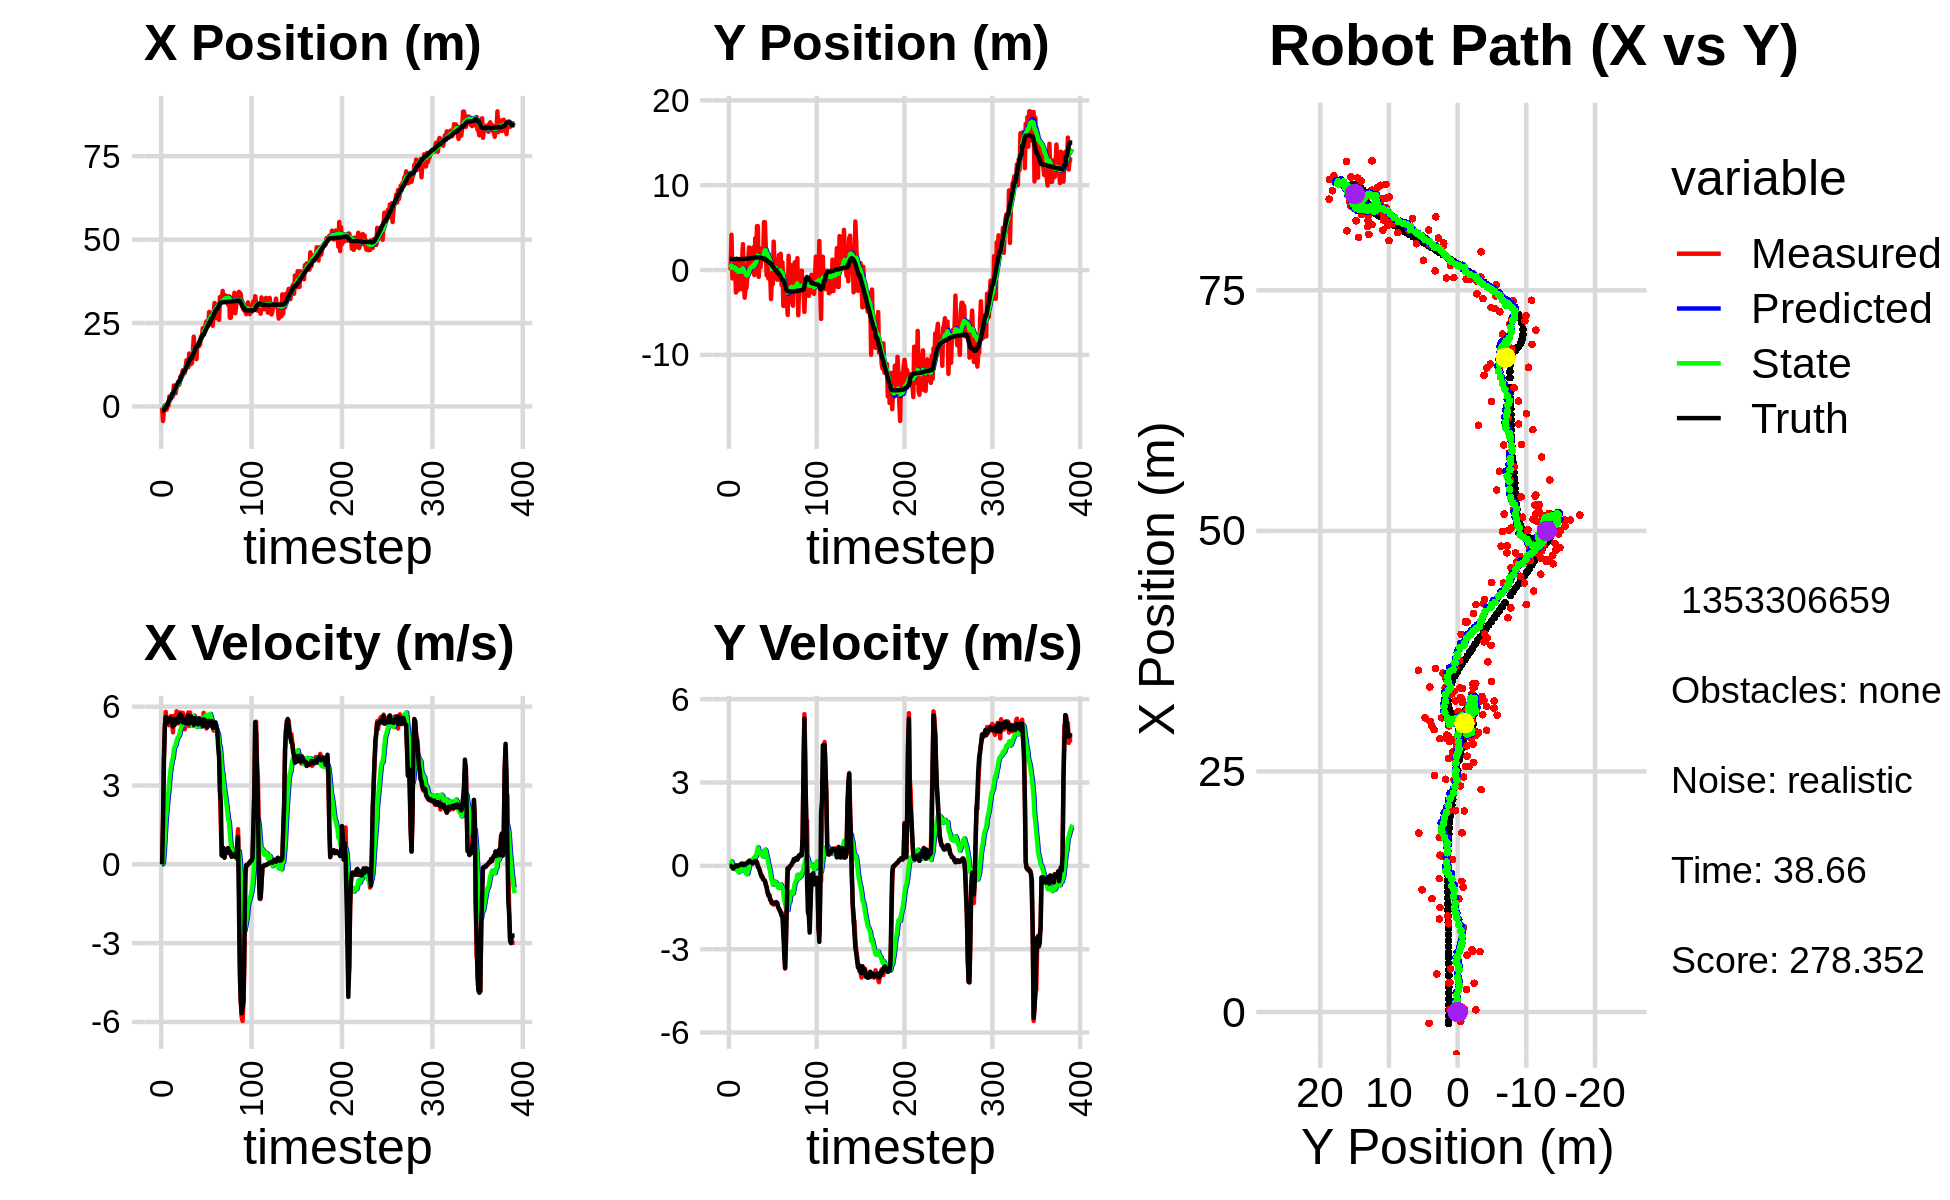

The table this chart was drawn from, first rows:
-2.773416161778607059e+00, 3.783071279498247286e+00, 0.000000000000000000e+00, -0.000000000000000000e+00, 0.000000000000000000e+00, 0.000000000000000000e+00, 0.000000000000000000e+00, 0.000000000000000000e+00, -1.941504088711644982e-01, 2.293810226251449258e-01, 0.000000000000000000e+00, 0.000000000000000000e+00, -1.188081741344274356e+00, 1.308149337974559456e+00, 0.000000000000000000e+00, 0.000000000000000000e+00, 0.000000000000000000e+00, 6.809879414504393935e-05
-3.348892332565991947e-01, 3.110005850228409474e-01, 0.000000000000000000e+00, 0.000000000000000000e+00, -1.941504088711644982e-01, 2.293810226251449258e-01, 0.000000000000000000e+00, 0.000000000000000000e+00, -2.038611803969064273e-01, 2.347912919249861563e-01, -1.824741348627058161e-03, 1.966133450580689196e-03, -1.188081741344274356e+00, 1.308149337974559456e+00, 0.000000000000000000e+00, 0.000000000000000000e+00, 0.000000000000000000e+00, -4.222762945573776960e-04
-4.360711097475879150e+00, 1.688332477699942824e-01, 1.644999834260563842e+00, 6.946444758480870745e-04, -2.040436545317691197e-01, 2.349879052700442339e-01, -1.824741348627058161e-03, 1.966133450580689196e-03, -4.590062443283954297e-01, 2.300524060179754970e-01, 5.484654363115210735e-02, -5.042183302409329777e-04, -1.173498153976533231e+00, 1.308146945321918997e+00, 1.600000000000000089e+00, -1.000000000000000021e-03, 1.600000023841857910e+00, -4.222762945573776960e-04
-1.169079497639437859e+00, 4.161356313261384443e+00, 4.021989990046115793e+00, -8.899466029132633779e-03, -4.535215899652801919e-01, 2.300019841849514080e-01, 5.484654363115210735e-02, -5.042183302409329777e-04, -3.658687834398893224e-01, 5.466256120260702955e-01, 4.712636330990981892e-01, 1.609540112079958507e-01, -9.377536775965119586e-01, 1.307545526394312096e+00, 4.000000000000000000e+00, -2.000000000000000042e-02, 4.000000000000000000e+00, 2.212698571383953094e-03
2.913401129578918058e-01, -9.888734538752798064e-01, 5.185921506240623202e+00, -2.850939960152557365e-02, -3.187424201299794979e-01, 5.627210131468698417e-01, 4.712636330990981892e-01, 1.609540112079958507e-01, -6.466643525321191799e-02, 4.198663260803479069e-01, 1.059316361287300667e+00, 7.475906741855488369e-02, -4.145679476535460428e-01, 1.304098633991191303e+00, 5.200000000000000178e+00, -3.899999999999999994e-02, 5.199999809265136719e+00, 5.497405305504798889e-03
2.913401129578918058e-01, -9.888734538752798064e-01, 5.803081027841503925e+00, -1.032735832623973143e-01, 4.126520087551815985e-02, 4.273422328222034050e-01, 1.059316361287300667e+00, 7.475906741855488369e-02, 2.951783040753028220e-01, 2.905263138747898322e-01, 1.653308007722693151e+00, -5.551644340715172765e-03, -4.145679476535460428e-01, 1.304098633991191303e+00, 5.607000000000000206e+00, -9.700000000000000289e-02, 5.606999874114990234e+00, 1.779445819556713104e-02
-9.704239367409179806e-01, -4.427013687625875882e-01, 5.451646888772020638e+00, -6.206238131390904439e-02, 4.605091048475721260e-01, 2.899711494407183343e-01, 1.653308007722693151e+00, -5.551644340715172765e-03, 5.396278222093555677e-01, 2.186765788557504531e-01, 2.047350836969082266e+00, -4.458768381637742001e-02, 2.292995450085680842e-01, 1.293804973894344901e+00, 5.354000000000000092e+00, -5.600000000000000117e-02, 5.355000019073486328e+00, 1.138366106897592545e-02
2.481218277129419725e-01, 1.174115917190145630e+00, 5.470956660924122694e+00, -2.182528467867783997e-02, 7.443629059062637499e-01, 2.142178104741127020e-01, 2.047350836969082266e+00, -4.458768381637742001e-02, 8.888200858715868957e-01, 3.071789441927602060e-01, 2.444338369696985147e+00, 3.012553345242835467e-03, 7.411708829187604319e-01, 1.287285602346633029e+00, 5.405999999999999694e+00, -3.300000000000000155e-02, 5.406000137329101562e+00, 3.989278338849544525e-03
2.245033976751671101e-01, -2.649486191501516430e+00, 5.554955626314635353e+00, -2.216038170941408286e-02, 1.133253922841285455e+00, 3.074801995272845034e-01, 2.444338369696985147e+00, 3.012553345242835467e-03, 1.227470339169854041e+00, 1.876068961628135634e-02, 2.777435870765319503e+00, -1.403158606369452333e-01, 1.363122939868507411e+00, 1.284494511575214659e+00, 5.480999999999999872e+00, 1.499999999999999944e-02, 5.480999946594238281e+00, 3.989278338849544525e-03
3.001106620306862816e+00, 1.336996035558325469e+00, 5.290991113485106645e+00, 9.636720135962763278e-03, 1.505213926246385947e+00, 4.729103552586832321e-03, 2.777435870765319503e+00, -1.403158606369452333e-01, 1.779394388600243904e+00, 1.429894982029603356e-01, 3.172886053370820303e+00, -6.780196209867442314e-02, 1.993143082006250122e+00, 1.285384534360647590e+00, 5.495000000000000107e+00, -1.600000000000000033e-02, 5.494999885559082031e+00, -1.821342972107231617e-03
2.988745689406201667e+00, -2.413754572593131531e+00, 5.594978875834292431e+00, -1.529807872416172158e-02, 2.096682993937325712e+00, 1.362093019930928905e-01, 3.172886053370820303e+00, -6.780196209867442314e-02, 2.313639661990733121e+00, -1.137950223625043833e-01, 3.521698898084332452e+00, -1.854271472526524689e-01, 2.629400253766015272e+00, 1.283743987297060407e+00, 5.580000000000000071e+00, -1.299999999999999940e-02, 5.579999923706054688e+00, 2.734244568273425102e-03
2.330339789608419476e+00, -1.303580246192130421e+00, 5.642999699099099153e+00, 2.194699458374792592e-03, 2.665809551799166233e+00, -1.323377370877696357e-01, 3.521698898084332452e+00, -1.854271472526524689e-01, 2.756625126651853108e+00, -2.400195822995617734e-01, 3.761837970642285978e+00, -2.300021055909830803e-01, 2.629400253766015272e+00, 1.283743987297060407e+00, 5.546999999999999709e+00, 1.400000000000000029e-02, 5.546999931335449219e+00, -3.889242361765354872e-04
3.065668821142874645e+00, 1.129761200754756834e+00, 5.431919951461333440e+00, 2.951917202277485816e-02, 3.132808923716081662e+00, -2.630197928586600620e-01, 3.761837970642285978e+00, -2.300021055909830803e-01, 3.221987378336754304e+00, -1.118395737496996889e-01, 3.961870662799723775e+00, -1.513384869962167145e-01, 3.792043686121451707e+00, 1.286422011320440983e+00, 5.456000000000000405e+00, 2.800000000000000058e-02, 5.455999851226806641e+00, -5.434336606413125992e-03
3.065668821142874645e+00, 1.129761200754756834e+00, 5.023925161117153593e+00, 2.745290544647007586e-02, 3.618174444616726770e+00, -1.269734224493213604e-01, 3.961870662799723775e+00, -1.513384869962167145e-01, 3.629057758471708972e+00, 7.005291650761164002e-03, 4.059213794510399431e+00, -8.405677242629142065e-02, 3.792043686121451707e+00, 1.286422011320440983e+00, 5.245000000000000107e+00, 2.800000000000000058e-02, 5.244999885559082031e+00, -5.464379210025072098e-03
6.300646543585678216e+00, -2.247939312565514047e+00, 5.648535334076623116e+00, 7.246706851876910660e-02, 4.034979137922748649e+00, -1.400385591867978757e-03, 4.059213794510399431e+00, -8.405677242629142065e-02, 4.329536856554376811e+00, -2.192944058810366859e-01, 4.384678598248480164e+00, -1.789201913672951449e-01, 4.397384643815608563e+00, 1.289867675693623372e+00, 5.516000000000000014e+00, 7.099999999999999367e-02, 5.517000198364257812e+00, -1.282865181565284729e-02
4.477469265306876167e+00, 1.040047135872440354e+00, 5.365390611874387261e+00, 8.087932504323905314e-02, 4.768004716379224739e+00, -2.371864250177662115e-01, 4.384678598248480164e+00, -1.789201913672951449e-01, 4.797689198041465986e+00, -9.742898684884690463e-02, 4.487128828226204291e+00, -1.078733231487857824e-01, 5.031101227061508752e+00, 1.297603424482475898e+00, 5.307999999999999829e+00, 8.000000000000000167e-02, 5.309000015258789062e+00, -1.507312431931495667e-02
3.953404784461682642e+00, 3.047278097802914587e+00, 5.480377319318979978e+00, 8.261266525270688499e-02, 5.246402080864086770e+00, -1.082163191637254829e-01, 4.487128828226204291e+00, -1.078733231487857824e-01, 5.186334759314330967e+00, 2.167084269932146312e-01, 4.532681737557296309e+00, 4.406869562162415987e-02, 5.643739700759160094e+00, 1.306737473636740976e+00, 5.405999999999999694e+00, 6.099999999999999867e-02, 5.406000137329101562e+00, -1.507312431931495667e-02
5.903025448488088855e+00, -1.373402341805400884e+00, 5.823917601436547464e+00, 3.095794302242364793e-02, 5.639602933070060331e+00, 2.211152965553770389e-01, 4.532681737557296309e+00, 4.406869562162415987e-02, 5.736871008627739243e+00, 6.063802986090266467e-02, 4.705075929174551419e+00, -2.822454303534134568e-02, 6.163532257556219029e+00, 1.310618177644258031e+00, 5.474000000000000199e+00, 2.299999999999999961e-02, 5.474999904632568359e+00, -5.315606016665697098e-03
6.279233455642724948e+00, -3.262229910265425303e+00, 5.540829040866285027e+00, 4.351222739688229840e-02, 6.207378601545194385e+00, 5.781557555736852733e-02, 4.705075929174551419e+00, -2.822454303534134568e-02, 6.261418025736341875e+00, -2.719269669939277101e-01, 4.810900009098507013e+00, -1.732854012310359182e-01, 6.795709610135760137e+00, 1.314567574980830988e+00, 5.562000000000000277e+00, 6.600000000000000311e-02, 5.561999797821044922e+00, -7.852856069803237915e-03
6.482466817059087560e+00, -2.102736841736062345e+00, 5.364497433559813011e+00, 7.341545769205133631e-02, 6.742508026646192754e+00, -2.892555071170312964e-01, 4.810900009098507013e+00, -1.732854012310359182e-01, 6.750513569020256455e+00, -4.602498796896042910e-01, 4.863082641310493059e+00, -2.423336937662023127e-01, 7.423086166736243996e+00, 1.322639573636284593e+00, 5.413999999999999702e+00, 7.599999999999999811e-02, 5.414999961853027344e+00, -1.368457637727260590e-02
6.482466817059087560e+00, -2.102736841736062345e+00, 5.679308190280248247e+00, 8.863706754217420825e-02, 7.236821833151306116e+00, -4.844832490662245306e-01, 4.863082641310493059e+00, -2.423336937662023127e-01, 7.215101969822998562e+00, -6.322487124005748971e-01, 4.918426347808837917e+00, -2.985422586373649434e-01, 7.423086166736243996e+00, 1.322639573636284593e+00, 5.644000000000000128e+00, 8.500000000000000611e-02, 5.644999980926513672e+00, -1.560575142502784729e-02
8.799355924280851227e+00, -8.397090336645752773e-01, 5.781296006501396967e+00, 9.022879326861814320e-02, 7.706944604603882532e+00, -6.621029382643114358e-01, 4.918426347808837917e+00, -2.985422586373649434e-01, 7.854686906391261658e+00, -6.630065820496425788e-01, 5.086941412852150179e+00, -2.881424667322671218e-01, 8.067571639962105579e+00, 1.332170257050238948e+00, 5.711000000000000298e+00, 9.199999999999999845e-02, 5.711999893188476562e+00, -2.061063237488269806e-02
9.181867837859773118e+00, 1.342658970745312930e+00, 5.617956038250527584e+00, 1.515541684300911185e-01, 8.363381047676476499e+00, -6.918208287228693187e-01, 5.086941412852150179e+00, -2.881424667322671218e-01, 8.467513113974755257e+00, -4.689372666148992619e-01, 5.199154727268259002e+00, -1.777375181232911938e-01, 8.719537734748058710e+00, 1.344231395144968033e+00, 5.456999999999999851e+00, 1.380000000000000115e-01, 5.458000183105468750e+00, -2.697020396590232849e-02
9.656658888307239508e+00, 2.669329183209830703e+00, 5.625953025899912419e+00, 1.517699011280503607e-01, 8.987428586701581068e+00, -4.867110184272283591e-01, 5.199154727268259002e+00, -1.777375181232911938e-01, 9.072153186140207382e+00, -1.563336217795776584e-01, 5.290006222975037531e+00, -2.329509518647326916e-02, 9.353202820270569262e+00, 1.361090081293480747e+00, 5.634000000000000341e+00, 1.759999999999999898e-01, 5.637000083923339844e+00, -2.697020396590232849e-02
1.086136055006106282e+01, 2.569951167137738413e+00, 5.764567984819644941e+00, 1.989507491864906386e-01, 9.601153808437711490e+00, -1.586631312982249853e-01, 5.290006222975037531e+00, -2.329509518647326916e-02, 9.741991359233846737e+00, 1.241899429884314177e-01, 5.421059199811134377e+00, 1.070776385158581645e-01, 9.986829758046660288e+00, 1.381757607758653750e+00, 5.397000000000000242e+00, 1.660000000000000087e-01, 5.400000095367431641e+00, -3.449899703264236450e-02
9.980864405777074566e+00, 1.447318920863443603e+00, 5.442071389363959177e+00, 1.448877478133649144e-01, 1.028409727921495964e+01, 1.348977068400172286e-01, 5.421059199811134377e+00, 1.070776385158581645e-01, 1.025789201479773460e+01, 2.679440436568342188e-01, 5.405967540422817130e+00, 1.664935896913807833e-01, 1.060935211166543723e+01, 1.399241863227542737e+00, 5.435999999999999943e+00, 1.390000000000000124e-01, 5.438000202178955078e+00, -2.661735191941261292e-02
9.980864405777074566e+00, 1.447318920863443603e+00, 5.139691480147194014e+00, 1.159757339948759014e-01, 1.079848876884001641e+01, 2.845934026259723248e-01, 5.405967540422817130e+00, 1.664935896913807833e-01, 1.070947602967630807e+01, 3.988395282946268772e-01, 5.326003577807978395e+00, 2.151905770102381377e-01, 1.060935211166543723e+01, 1.399241863227542737e+00, 5.443999999999999950e+00, 1.160000000000000059e-01, 5.445000171661376953e+00, -2.256089821457862854e-02
1.175740259866218906e+01, -1.770786885083971418e-01, 5.357289779543247477e+00, 8.722437921888838430e-02, 1.124207638745710547e+01, 4.203585859956506798e-01, 5.326003577807978395e+00, 2.151905770102381377e-01, 1.129041993138820743e+01, 3.550687558179222991e-01, 5.359796909440542656e+00, 1.830966781422758149e-01, 1.123424339288073170e+01, 1.413418209778550372e+00, 5.360999999999999766e+00, 8.799999999999999489e-02, 5.361000061035156250e+00, -1.627999916672706604e-02
1.385699033738850972e+01, 2.675178854000901385e+00, 5.479589498563568917e+00, 1.243356014900719037e-01, 1.182639962233226250e+01, 3.733784236321499028e-01, 5.359796909440542656e+00, 1.830966781422758149e-01, 1.201669633512722868e+01, 6.012647267897114345e-01, 5.492530044811679169e+00, 2.812386687374868743e-01, 1.185292625449551274e+01, 1.423966138067908949e+00, 5.543999999999999595e+00, 1.160000000000000059e-01, 5.545000076293945312e+00, -2.268678508698940277e-02
1.358256328148242709e+01, -6.027904610606100722e-01, 5.652544838661768267e+00, 1.282600754397476561e-01, 1.256594933960839633e+01, 6.293885936634601164e-01, 5.492530044811679169e+00, 2.812386687374868743e-01, 1.266690676454638975e+01, 4.995261608007794951e-01, 5.571148763450852748e+00, 2.202553460208216407e-01, 1.249231338531138391e+01, 1.438785446932338896e+00, 5.602999999999999758e+00, 1.650000000000000078e-01, 5.605999946594238281e+00, -2.268678508698940277e-02
1.178237390519708327e+01, 3.751272378532455321e+00, 5.781062564375430313e+00, 1.843114214589268440e-01, 1.322402164089147547e+01, 5.215516954028616148e-01, 5.571148763450852748e+00, 2.202553460208216407e-01, 1.310567678485354293e+01, 8.432376244763242212e-01, 5.512787652416450079e+00, 3.599419644633388704e-01, 1.303154563937222576e+01, 1.455290494103280041e+00, 5.665000000000000036e+00, 1.789999999999999925e-01, 5.666999816894531250e+00, -3.187113255262374878e-02
1.586888289486422998e+01, 7.270585127222835009e-01, 5.263325500480062757e+00, 1.678049655737126333e-01, 1.365695555009518714e+01, 8.792318209226580583e-01, 5.512787652416450079e+00, 3.599419644633388704e-01, 1.384265962618693457e+01, 8.558033697761313618e-01, 5.611160844426726690e+00, 3.444664423558992938e-01, 1.367061805758659787e+01, 1.474966807598494967e+00, 5.354000000000000092e+00, 1.509999999999999953e-01, 5.355999946594238281e+00, -3.187113255262374878e-02
1.269778108590275068e+01, 5.183521537125319156e+00, 5.776295987616119731e+00, 1.403112711274497326e-01, 1.440377571062960804e+01, 8.902500140117213245e-01, 5.611160844426726690e+00, 3.444664423558992938e-01, 1.425899762610102606e+01, 1.311142164801562648e+00, 5.531972925302017785e+00, 5.228391564842056471e-01, 1.429609108011017327e+01, 1.489036349189527320e+00, 5.495000000000000107e+00, 9.099999999999999756e-02, 5.495999813079833984e+00, -2.428609691560268402e-02
1.269778108590275068e+01, 5.183521537125319156e+00, 5.420925775644527711e+00, 2.836857965646641042e-02, 1.481219491863122784e+01, 1.363426080449983147e+00, 5.531972925302017785e+00, 5.228391564842056471e-01, 1.461481640449278174e+01, 1.724576548142779053e+00, 5.395430472327665150e+00, 6.671683057809667527e-01, 1.429609108011017327e+01, 1.489036349189527320e+00, 5.618000000000000327e+00, -3.099999999999999978e-02, 5.618000030517578125e+00, -5.233113653957843781e-03
1.296864259275123921e+01, -8.127273033510747924e-01, 5.558479197051166665e+00, -7.609326906258452594e-02, 1.515435945172554888e+01, 1.791293378720875795e+00, 5.395430472327665150e+00, 6.671683057809667527e-01, 1.496611208472781840e+01, 1.499070419519594743e+00, 5.288075011632603406e+00, 5.192887639271270839e-01, 1.493706893931579138e+01, 1.491184619990297833e+00, 5.456000000000000405e+00, -7.299999999999999545e-02, 5.455999851226806641e+00, 1.368872914463281631e-02
1.630287069100268837e+01, 2.558925746128497103e+00, 5.565173691824763402e+00, -1.425826179666898619e-01, 1.549491958589107909e+01, 1.550999295912307563e+00, 5.288075011632603406e+00, 5.192887639271270839e-01, 1.558367539136483515e+01, 1.623641430327118496e+00, 5.368790002063828837e+00, 5.330076278486235442e-01, 1.545907783508861399e+01, 1.484209297360619573e+00, 5.488999999999999879e+00, -1.590000000000000024e-01, 5.491000175476074219e+00, 2.561491169035434723e-02
2.092362976116369921e+01, 3.224006729195562082e-01, 5.286778791011124135e+00, -2.565567326993180020e-01, 1.612055439157121839e+01, 1.676942193111980783e+00, 5.368790002063828837e+00, 5.330076278486235442e-01, 1.654992471304388246e+01, 1.507788572747714051e+00, 5.638302402327457052e+00, 4.376547744580117083e-01, 1.608601951589363921e+01, 1.466813667091323214e+00, 5.309000000000000163e+00, -2.780000000000000249e-01, 5.315999984741210938e+00, 4.848994687199592590e-02
1.520132303213245351e+01, 1.369990481253164694e+00, 5.660100610541530131e+00, -3.823460175415392404e-01, 1.711375495327662932e+01, 1.551554050193515222e+00, 5.638302402327457052e+00, 4.376547744580117083e-01, 1.694217638565816486e+01, 1.498465278157240954e+00, 5.529670983599695333e+00, 3.921665029686275949e-01, 1.670528411881669939e+01, 1.435566349553682564e+00, 5.565000000000000391e+00, -3.489999999999999769e-01, 5.576000213623046875e+00, 6.744863092899322510e-02
1.614927566093122024e+01, 2.190981311933208442e+00, 5.333844476989984429e+00, -3.603070571157104274e-01, 1.749514348401813280e+01, 1.537681928454103675e+00, 5.529670983599695333e+00, 3.921665029686275949e-01, 1.736239671483930636e+01, 1.570997370438578011e+00, 5.427539696383273160e+00, 3.862471121363165727e-01, 1.733314323431904924e+01, 1.392528279197999375e+00, 5.368999999999999773e+00, -4.099999999999999756e-01, 5.383999824523925781e+00, 6.744863092899322510e-02
1.418975567799349058e+01, 1.154232805523763172e+00, 5.570756906928536090e+00, -4.512105935242837207e-01, 1.790515068447763269e+01, 1.609622081652209769e+00, 5.427539696383273160e+00, 3.862471121363165727e-01, 1.757754610922012262e+01, 1.528406684407605409e+00, 5.228763189677149370e+00, 3.280096766161884059e-01, 1.795530891454954414e+01, 1.341272791514180440e+00, 5.442999999999999616e+00, -4.859999999999999876e-01, 5.465000152587890625e+00, 8.081985265016555786e-02
1.859444992965178756e+01, 5.650684469021168610e+00, 5.450595095392834821e+00, -4.947147146622653535e-01, 1.810042242818783720e+01, 1.561207652069224183e+00, 5.228763189677149370e+00, 3.280096766161884059e-01, 1.815767017022869467e+01, 1.935295568940940791e+00, 5.284489575864789401e+00, 4.689653115221308344e-01, 1.795530891454954414e+01, 1.341272791514180440e+00, 5.514999999999999680e+00, -5.150000000000000133e-01, 5.539000034332275391e+00, 9.051541984081268311e-02
1.859444992965178756e+01, 5.650684469021168610e+00, 5.525230205825242713e+00, -5.342597547169332106e-01, 1.868611912781517503e+01, 1.982192100093153941e+00, 5.284489575864789401e+00, 4.689653115221308344e-01, 1.869151467794812760e+01, 2.306479554589642156e+00, 5.308434652332763903e+00, 5.832651515827494970e-01, 1.848191642765992526e+01, 1.292794817689121745e+00, 5.328999999999999737e+00, -5.370000000000000329e-01, 5.355999946594238281e+00, 9.639488905668258667e-02
1.813089734309526335e+01, 2.676588645310309822e+00, 5.484078058610817763e+00, -6.287190441621069992e-01, 1.922235814318140257e+01, 2.364806069747916961e+00, 5.308434652332763903e+00, 5.832651515827494970e-01, 1.913370835969010386e+01, 2.344405658094807610e+00, 5.266285832464633998e+00, 5.414000974838397706e-01, 1.909708785984917512e+01, 1.232397070260986771e+00, 5.557000000000000384e+00, -6.889999999999999458e-01, 5.599999904632568359e+00, 1.141460910439491272e-01
1.861330175415639943e+01, -6.389779916390377901e-01, 5.549593208481050866e+00, -8.072651333530496132e-01, 1.966033694293656708e+01, 2.398545667843191787e+00, 5.266285832464633998e+00, 5.414000974838397706e-01, 1.958181931351266059e+01, 2.037271658080332060e+00, 5.239816350653729415e+00, 3.470022207767398115e-01, 1.973274612413009521e+01, 1.157872093597300145e+00, 5.363000000000000433e+00, -7.500000000000000000e-01, 5.414999961853027344e+00, 1.444506794214248657e-01
2.093663448100697266e+01, 1.168522468569677120e+00, 5.423659005801254374e+00, -9.602009446870584108e-01, 2.010580094857803246e+01, 2.071971880158006041e+00, 5.239816350653729415e+00, 3.470022207767398115e-01, 2.019132564428910115e+01, 1.925954407537190161e+00, 5.310520756779502527e+00, 2.477090134987597336e-01, 2.034908962280949396e+01, 1.066224514340512686e+00, 5.375000000000000000e+00, -9.290000000000000480e-01, 5.454999923706054688e+00, 1.752237081527709961e-01
2.088886161009341791e+01, -9.781482687166094259e-01, 5.526090852655006103e+00, -1.071430348902780549e+00, 2.072237771996705291e+01, 1.950725308887066189e+00, 5.310520756779502527e+00, 2.477090134987597336e-01, 2.074967109747106164e+01, 1.601584512947450634e+00, 5.346426198077643299e+00, 5.941617677528326924e-02, 2.086604976698137648e+01, 9.748527539723306212e-01, 5.429999999999999716e+00, -1.052000000000000046e+00, 5.531000137329101562e+00, 1.915096342563629150e-01
2.349923300770271695e+01, -4.257600176946673698e-01, 5.322874974008922067e+00, -1.032029682940919013e+00, 2.128431371727882748e+01, 1.607526130624979066e+00, 5.346426198077643299e+00, 5.941617677528326924e-02, 2.148312723798047585e+01, 1.357670335159725683e+00, 5.472445310017931774e+00, -7.933969452053379889e-02, 2.147972679163332543e+01, 8.551876677913946567e-01, 5.253999999999999559e+00, -1.060999999999999943e+00, 5.360000133514404297e+00, 1.915096342563629150e-01
2.349923300770271695e+01, -4.257600176946673698e-01, 5.764992899159084416e+00, -1.211913959663872165e+00, 2.203037176898227045e+01, 1.349736365707672192e+00, 5.472445310017931774e+00, -7.933969452053379889e-02, 2.217972877984339064e+01, 1.123920143052935083e+00, 5.593496608692310801e+00, -2.087184066374886682e-01, 2.147972679163332543e+01, 8.551876677913946567e-01, 5.517999999999999794e+00, -1.207999999999999963e+00, 5.647999763488769531e+00, 2.072024196386337280e-01
2.311265027504319036e+01, -3.428201960859399655e+00, 5.404403023217812851e+00, -1.222745982072481974e+00, 2.273907844071262119e+01, 1.103048302389186164e+00, 5.593496608692310801e+00, -2.087184066374886682e-01, 2.276209177198095546e+01, 6.066032306289935727e-01, 5.592236454957620673e+00, -4.530172205176998812e-01, 2.210386371598336552e+01, 7.228595742673442626e-01, 5.400000000000000355e+00, -1.270999999999999908e+00, 5.547999858856201172e+00, 2.225038558244705200e-01
2.442060267912400207e+01, -8.656952846069517760e-01, 5.566355496399879144e+00, -1.355407147948573643e+00, 2.332131541747671832e+01, 5.613015085772236068e-01, 5.592236454957620673e+00, -4.530172205176998812e-01, 2.341918219470910856e+01, 3.801462695368391653e-01, 5.653054945528362296e+00, -5.566388346638813100e-01, 2.272734069819456337e+01, 5.805713672943543235e-01, 5.472000000000000419e+00, -1.330999999999999961e+00, 5.631000041961669922e+00, 2.388516515493392944e-01
2.549537873247450648e+01, -1.635387944181138309e+00, 5.169896681005450745e+00, -1.296559869205958337e+00, 2.398448768926194319e+01, 3.244823860704510454e-01, 5.653054945528362296e+00, -5.566388346638813100e-01, 2.409356596405886819e+01, 9.693557993552440188e-02, 5.682209410171747521e+00, -6.760946712762175848e-01, 2.335418033582751818e+01, 4.276806849867069715e-01, 5.349000000000000199e+00, -1.350999999999999979e+00, 5.517000198364257812e+00, 2.457223236560821533e-01
2.456413388246340901e+01, 3.353108835950659561e+00, 5.452633814767085418e+00, -1.398008435742004396e+00, 2.466178690507604188e+01, 2.932611280790263508e-02, 5.682209410171747521e+00, -6.760946712762175848e-01, 2.463991763492893483e+01, 3.311006560814208632e-01, 5.648605778677636025e+00, -5.639849585008775978e-01, 2.386378479010157250e+01, 2.989482411235391268e-01, 5.219999999999999751e+00, -1.338000000000000078e+00, 5.388999938964843750e+00, 2.509849965572357178e-01
2.415945532893759662e+01, 5.331425503007677369e-01, 5.345965453990247696e+00, -1.330312907306958614e+00, 2.520477821279669683e+01, 2.747021602313330924e-01, 5.648605778677636025e+00, -5.639849585008775978e-01, 2.509312086693109123e+01, 2.679427431497640733e-01, 5.550972169201174644e+00, -5.877737057374375906e-01, 2.446593952175962272e+01, 1.450521478011677357e-01, 5.299000000000000377e+00, -1.336999999999999966e+00, 5.466000080108642578e+00, 2.438906282186508179e-01
2.832007837317643251e+01, 1.213143064485920020e+00, 5.405160545452500465e+00, -1.345043267033221523e+00, 2.564821808385120860e+01, 2.091653725760203031e-01, 5.550972169201174644e+00, -5.877737057374375906e-01, 2.588137618437577459e+01, 2.773719116190723755e-01, 5.688710588375363031e+00, -5.785897600603193691e-01, 2.508432388309215000e+01, -8.552120834593352622e-03, 5.464000000000000412e+00, -1.334999999999999964e+00, 5.625000000000000000e+00, 2.438906282186508179e-01
2.738136839893014596e+01, 1.995844968556506893e-01, 5.537020382120911854e+00, -1.349075587244874974e+00, 2.645024724321331178e+01, 2.195129356130404441e-01, 5.688710588375363031e+00, -5.785897600603193691e-01, 2.652576897874088502e+01, 1.847300540024768289e-01, 5.724442588602803639e+00, -6.147251987050892374e-01, 2.508432388309215000e+01, -8.552120834593352622e-03, 5.355000000000000426e+00, -1.304000000000000048e+00, 5.512000083923339844e+00, 2.389900088310241699e-01
2.550817024683967560e+01, -1.129868554381427526e+00, 5.426486045950420056e+00, -1.358706611696362199e+00, 2.709821323760116485e+01, 1.232575341319679108e-01, 5.724442588602803639e+00, -6.147251987050892374e-01, 2.693759825987865497e+01, -3.376090773871434636e-02, 5.595682039869087632e+00, -7.035017881029131948e-01, 2.621049690238898577e+01, -2.866950502750783558e-01, 5.280000000000000249e+00, -1.332999999999999963e+00, 5.445000171661376953e+00, 2.453402727842330933e-01
2.550817024683967560e+01, -1.129868554381427526e+00, 5.562272666597534609e+00, -1.469057276141170654e+00, 2.749716646386556462e+01, -1.041110865490056658e-01, 5.595682039869087632e+00, -7.035017881029131948e-01, 2.731553194290636810e+01, -2.393025861958499589e-01, 5.475881515691003010e+00, -7.833364744490598497e-01, 2.621049690238898577e+01, -2.866950502750783558e-01, 5.448000000000000398e+00, -1.479000000000000092e+00, 5.644999980926513672e+00, 2.582148611545562744e-01
2.419260931052481922e+01, 1.756255222498701141e+00, 5.373190065568407725e+00, -1.545351227084579282e+00, 2.786312009447546956e+01, -3.176362336407559384e-01, 5.475881515691003010e+00, -7.833364744490598497e-01, 2.752559836935791893e+01, -1.426020737456411835e-01, 5.249809553122791073e+00, -7.276461219967215177e-01, 2.683396339460056268e+01, -4.527053108458893305e-01, 5.195000000000000284e+00, -1.544000000000000039e+00, 5.420000076293945312e+00, 2.800459265708923340e-01
2.827972871064476834e+01, 8.469876783949858989e-01, 5.090804028525276692e+00, -1.585539650628398745e+00, 2.805057932467019910e+01, -2.153666859453133298e-01, 5.249809553122791073e+00, -7.276461219967215177e-01, 2.806225153509125647e+01, -1.456023518957716978e-01, 5.243804984617285392e+00, -7.205183703926054672e-01, 2.743300533337307456e+01, -6.265804043978225879e-01, 5.256000000000000227e+00, -1.625999999999999890e+00, 5.500999927520751953e+00, 3.019295632839202881e-01
3.100757336659644636e+01, 1.916789485354542855e+00, 5.275073876635790526e+00, -1.642930811033983529e+00, 2.858663203355298421e+01, -2.176541889350322445e-01, 5.243804984617285392e+00, -7.205183703926054672e-01, 2.880717775985468521e+01, -4.338857729883127679e-02, 5.388479530658554673e+00, -6.695250797867432491e-01, 2.803748226179594027e+01, -8.151841629352424290e-01, 5.272000000000000242e+00, -1.681999999999999940e+00, 5.533999919891357422e+00, 3.019295632839202881e-01
2.854615124333470177e+01, -1.780777142850521466e+00, 5.133254502960041599e+00, -1.701811424723940647e+00, 2.934602571292053952e+01, -1.103410852775056072e-01, 5.388479530658554673e+00, -6.695250797867432491e-01, 2.925924258380253562e+01, -3.213740930421840614e-01, 5.310894980238349383e+00, -7.897212861260033412e-01, 2.865181303012975178e+01, -1.012815759624530187e+00, 5.402000000000000135e+00, -1.794000000000000039e+00, 5.691999912261962891e+00, 3.201237916946411133e-01
... 331 more rows
